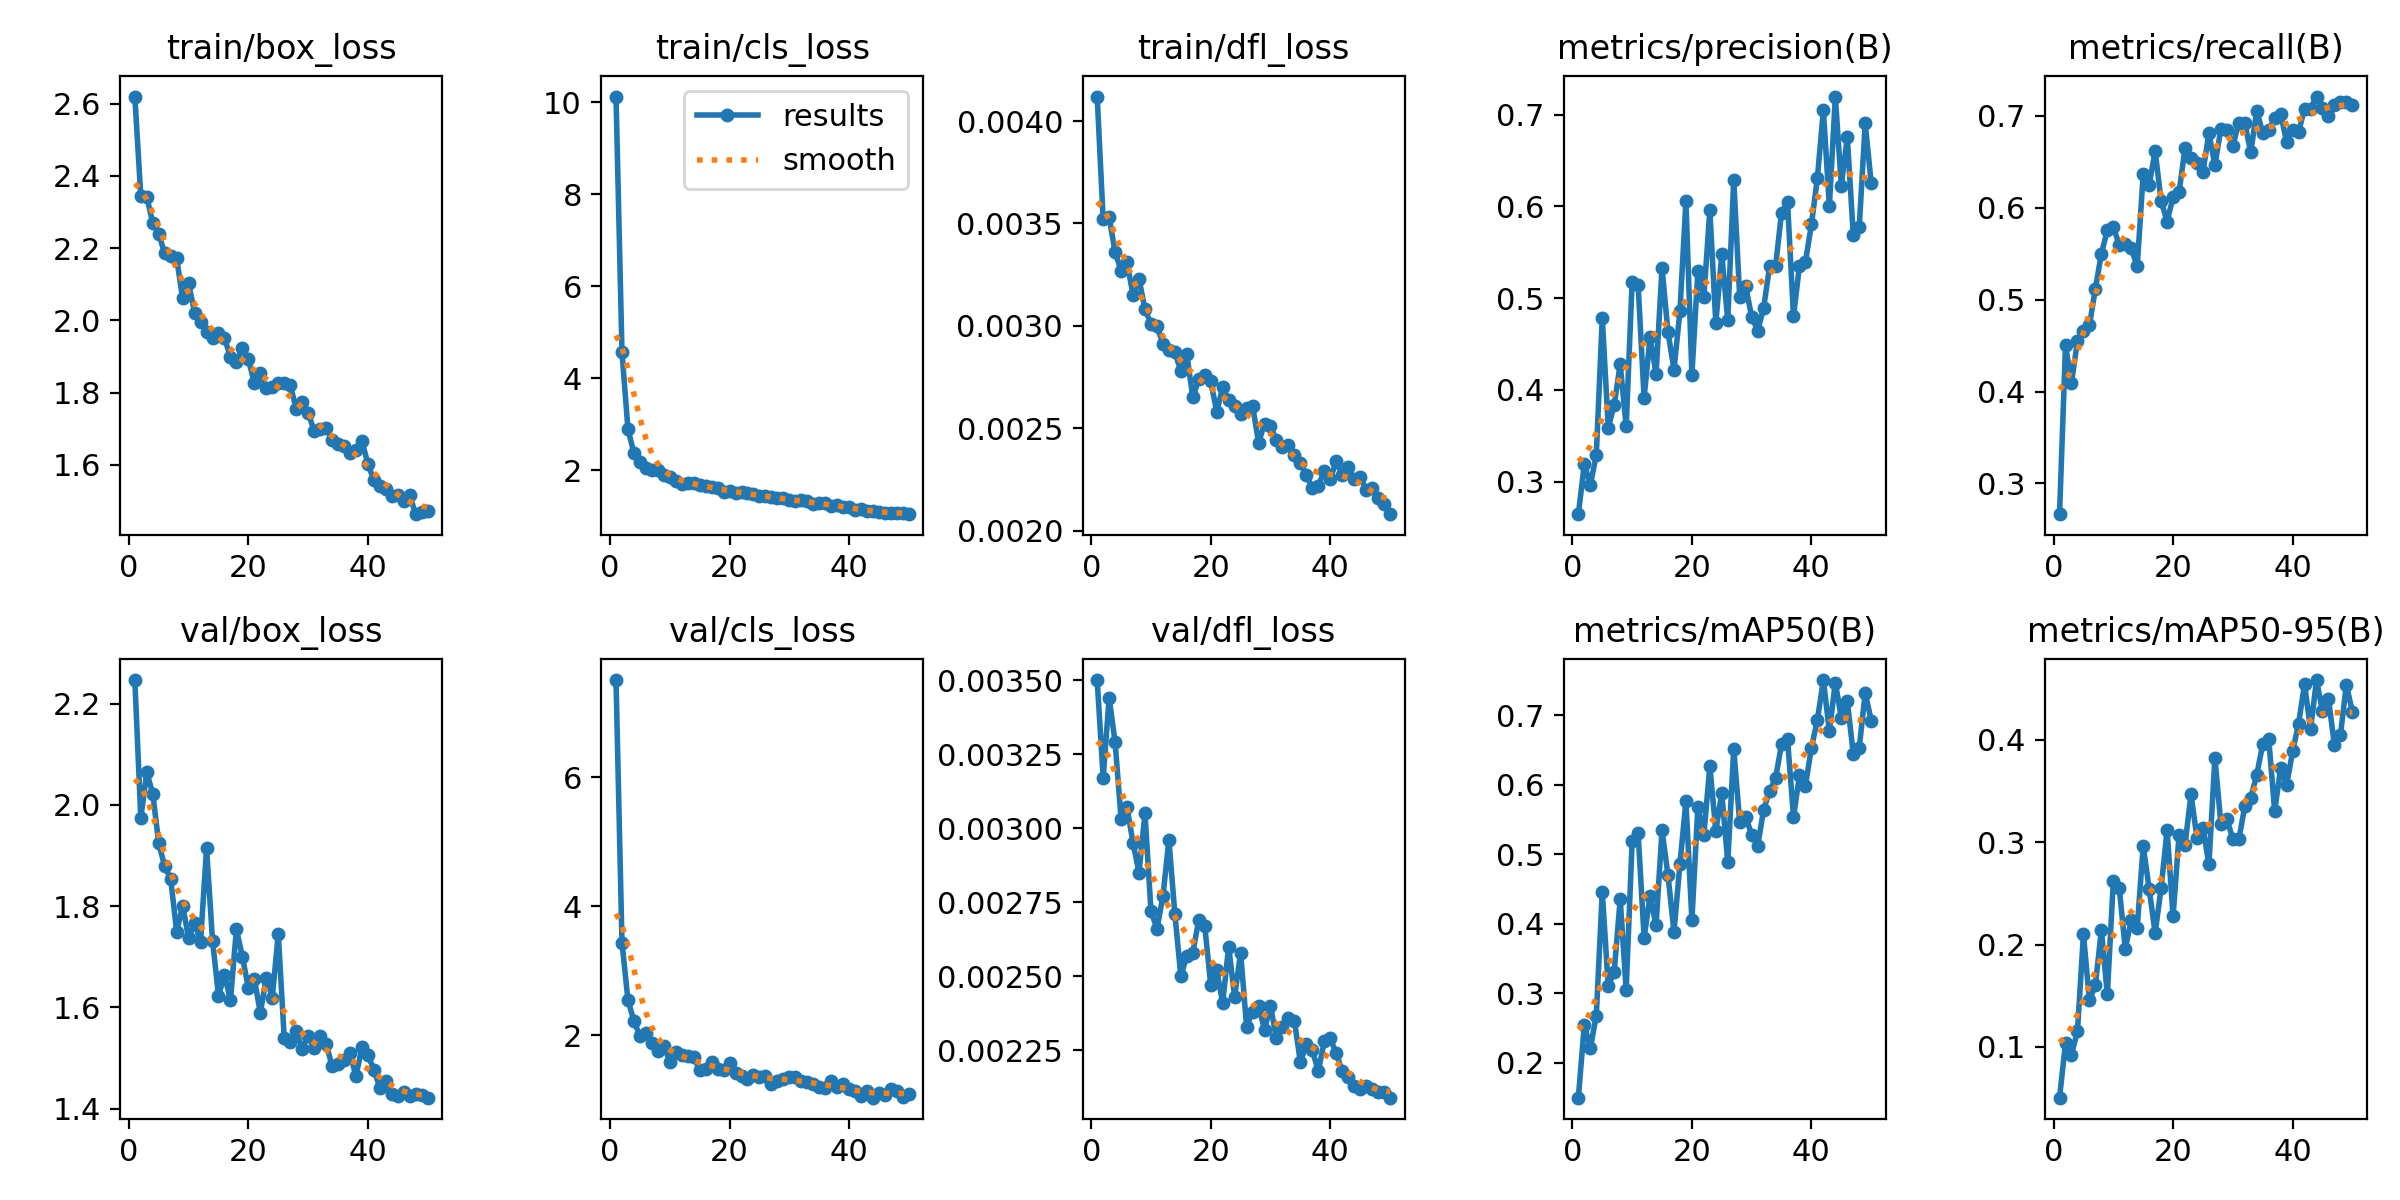

Data behind this chart, as committed beside it:
epoch, time, train/box_loss, train/cls_loss, train/dfl_loss, metrics/precision(B), metrics/recall(B), metrics/mAP50(B), metrics/mAP50-95(B), val/box_loss, val/cls_loss, val/dfl_loss, lr/pg0, lr/pg1, lr/pg2
1, 1372, 2.62, 10.12, 0.00412, 0.2645, 0.2665, 0.15, 0.05042, 2.247, 7.51, 0.0035, 0.0006646, 0.0006646, 0.0006646
2, 2623, 2.344, 4.561, 0.00352, 0.3193, 0.4503, 0.2549, 0.1039, 1.974, 3.44, 0.00317, 0.001305, 0.001305, 0.001305
3, 3835, 2.342, 2.882, 0.00353, 0.2963, 0.4095, 0.221, 0.09236, 2.064, 2.546, 0.00344, 0.001919, 0.001919, 0.001919
4, 5040, 2.269, 2.37, 0.00336, 0.3289, 0.4551, 0.2678, 0.1155, 2.022, 2.227, 0.00329, 0.001881, 0.001881, 0.001881
5, 6300, 2.239, 2.165, 0.00327, 0.4786, 0.4659, 0.4459, 0.21, 1.924, 1.99, 0.00303, 0.001842, 0.001842, 0.001842
6, 7472, 2.185, 2.045, 0.00331, 0.359, 0.4719, 0.3103, 0.1454, 1.879, 2.045, 0.00307, 0.001802, 0.001802, 0.001802
7, 9185, 2.177, 2.007, 0.00315, 0.3836, 0.5119, 0.3311, 0.1606, 1.854, 1.883, 0.00295, 0.001762, 0.001762, 0.001762
8, 10431, 2.171, 1.999, 0.00323, 0.4279, 0.55, 0.4354, 0.2139, 1.749, 1.759, 0.00285, 0.001723, 0.001723, 0.001723
9, 11817, 2.061, 1.895, 0.00308, 0.3605, 0.5756, 0.3049, 0.1514, 1.801, 1.844, 0.00305, 0.001683, 0.001683, 0.001683
10, 13075, 2.102, 1.849, 0.00301, 0.5181, 0.5786, 0.5186, 0.2621, 1.737, 1.595, 0.00272, 0.001644, 0.001644, 0.001644
11, 14360, 2.022, 1.766, 0.003, 0.5145, 0.5597, 0.5307, 0.2549, 1.768, 1.744, 0.00266, 0.001604, 0.001604, 0.001604
12, 15658, 1.996, 1.687, 0.00291, 0.3913, 0.5601, 0.3802, 0.1956, 1.73, 1.698, 0.00277, 0.001564, 0.001564, 0.001564
13, 16842, 1.968, 1.708, 0.00288, 0.4581, 0.5557, 0.4399, 0.224, 1.915, 1.683, 0.00296, 0.001525, 0.001525, 0.001525
14, 18175, 1.952, 1.71, 0.00287, 0.4172, 0.5362, 0.3983, 0.2164, 1.732, 1.67, 0.00271, 0.001485, 0.001485, 0.001485
15, 19332, 1.964, 1.672, 0.00278, 0.5329, 0.6367, 0.5347, 0.2964, 1.623, 1.465, 0.0025, 0.001446, 0.001446, 0.001446
16, 20393, 1.952, 1.658, 0.00286, 0.4628, 0.6248, 0.4696, 0.2542, 1.665, 1.479, 0.00257, 0.001406, 0.001406, 0.001406
17, 21462, 1.898, 1.621, 0.00265, 0.422, 0.6617, 0.3881, 0.2111, 1.614, 1.584, 0.00258, 0.001366, 0.001366, 0.001366
18, 22541, 1.885, 1.614, 0.00274, 0.486, 0.6074, 0.4863, 0.2555, 1.755, 1.485, 0.00269, 0.001327, 0.001327, 0.001327
19, 23618, 1.922, 1.527, 0.00276, 0.6059, 0.5849, 0.5761, 0.3116, 1.7, 1.47, 0.00267, 0.001287, 0.001287, 0.001287
20, 24958, 1.892, 1.543, 0.00273, 0.4167, 0.6117, 0.4054, 0.2275, 1.639, 1.577, 0.00247, 0.001248, 0.001248, 0.001248
21, 26518, 1.827, 1.495, 0.00258, 0.5297, 0.6167, 0.5681, 0.3071, 1.656, 1.421, 0.00252, 0.001208, 0.001208, 0.001208
22, 27990, 1.853, 1.513, 0.0027, 0.5014, 0.6648, 0.528, 0.2976, 1.589, 1.376, 0.00241, 0.001168, 0.001168, 0.001168
23, 29432, 1.813, 1.51, 0.00264, 0.596, 0.6536, 0.6264, 0.3466, 1.659, 1.32, 0.0026, 0.001129, 0.001129, 0.001129
24, 30537, 1.815, 1.483, 0.00261, 0.4729, 0.6492, 0.5337, 0.3039, 1.62, 1.391, 0.00243, 0.001089, 0.001089, 0.001089
25, 31662, 1.826, 1.43, 0.00257, 0.5475, 0.6392, 0.5877, 0.3138, 1.745, 1.362, 0.00258, 0.00105, 0.00105, 0.00105
26, 32791, 1.828, 1.425, 0.0026, 0.4758, 0.681, 0.4884, 0.2784, 1.54, 1.378, 0.00233, 0.00101, 0.00101, 0.00101
27, 33904, 1.821, 1.413, 0.00261, 0.6292, 0.6461, 0.6514, 0.3823, 1.532, 1.251, 0.00238, 0.0009704, 0.0009704, 0.0009704
28, 35026, 1.756, 1.394, 0.00243, 0.5008, 0.686, 0.5458, 0.3174, 1.553, 1.3, 0.0024, 0.0009308, 0.0009308, 0.0009308
29, 36505, 1.774, 1.388, 0.00252, 0.5127, 0.6841, 0.5538, 0.3223, 1.518, 1.328, 0.00232, 0.0008912, 0.0008912, 0.0008912
30, 38037, 1.743, 1.339, 0.00251, 0.4798, 0.6673, 0.5282, 0.3031, 1.544, 1.36, 0.0024, 0.0008516, 0.0008516, 0.0008516
31, 39411, 1.695, 1.337, 0.00244, 0.4645, 0.6926, 0.5114, 0.3026, 1.52, 1.356, 0.00229, 0.000812, 0.000812, 0.000812
32, 40531, 1.7, 1.341, 0.00241, 0.489, 0.6917, 0.5638, 0.3348, 1.543, 1.3, 0.00233, 0.0007724, 0.0007724, 0.0007724
33, 41632, 1.702, 1.323, 0.00242, 0.5348, 0.6604, 0.5906, 0.3432, 1.529, 1.282, 0.00236, 0.0007328, 0.0007328, 0.0007328
34, 42732, 1.67, 1.266, 0.00237, 0.5346, 0.7057, 0.6091, 0.3658, 1.485, 1.244, 0.00235, 0.0006932, 0.0006932, 0.0006932
35, 43844, 1.656, 1.275, 0.00233, 0.5933, 0.6816, 0.658, 0.3954, 1.489, 1.203, 0.00221, 0.0006536, 0.0006536, 0.0006536
36, 44903, 1.653, 1.276, 0.00227, 0.6051, 0.6848, 0.6656, 0.4011, 1.496, 1.185, 0.00227, 0.000614, 0.000614, 0.000614
37, 45960, 1.631, 1.224, 0.00221, 0.48, 0.6973, 0.5537, 0.3303, 1.51, 1.294, 0.00225, 0.0005744, 0.0005744, 0.0005744
38, 47001, 1.642, 1.241, 0.00222, 0.5354, 0.7023, 0.6134, 0.3719, 1.464, 1.209, 0.00218, 0.0005348, 0.0005348, 0.0005348
39, 48046, 1.666, 1.205, 0.00229, 0.5395, 0.6717, 0.5988, 0.356, 1.522, 1.248, 0.00228, 0.0004952, 0.0004952, 0.0004952
40, 49097, 1.603, 1.191, 0.00225, 0.5803, 0.6848, 0.6531, 0.3885, 1.505, 1.167, 0.00229, 0.0004556, 0.0004556, 0.0004556
41, 50140, 1.558, 1.125, 0.00234, 0.631, 0.6823, 0.6934, 0.4157, 1.477, 1.139, 0.00224, 0.000416, 0.000416, 0.000416
42, 51181, 1.541, 1.157, 0.00227, 0.7048, 0.7079, 0.7504, 0.4542, 1.441, 1.06, 0.00218, 0.0003764, 0.0003764, 0.0003764
43, 52217, 1.534, 1.111, 0.00231, 0.6, 0.7079, 0.677, 0.4102, 1.456, 1.143, 0.00216, 0.0003368, 0.0003368, 0.0003368
44, 53251, 1.514, 1.099, 0.00225, 0.7197, 0.721, 0.7464, 0.4582, 1.429, 1.036, 0.00213, 0.0002972, 0.0002972, 0.0002972
45, 54316, 1.515, 1.091, 0.00226, 0.6226, 0.7085, 0.6965, 0.4279, 1.425, 1.107, 0.00212, 0.0002576, 0.0002576, 0.0002576
46, 55388, 1.501, 1.058, 0.0022, 0.6756, 0.6997, 0.7206, 0.44, 1.433, 1.077, 0.00213, 0.000218, 0.000218, 0.000218
47, 56467, 1.515, 1.071, 0.00221, 0.5692, 0.7117, 0.6444, 0.3948, 1.425, 1.165, 0.00212, 0.0001784, 0.0001784, 0.0001784
48, 57541, 1.463, 1.063, 0.00216, 0.5773, 0.7147, 0.6527, 0.4044, 1.428, 1.146, 0.00211, 0.0001388, 0.0001388, 0.0001388
49, 58606, 1.47, 1.061, 0.00213, 0.6905, 0.7154, 0.7322, 0.4537, 1.428, 1.052, 0.00211, 9.92e-05, 9.92e-05, 9.92e-05
50, 60131, 1.472, 1.04, 0.00208, 0.6256, 0.7123, 0.6922, 0.4272, 1.422, 1.097, 0.00209, 5.96e-05, 5.96e-05, 5.96e-05
